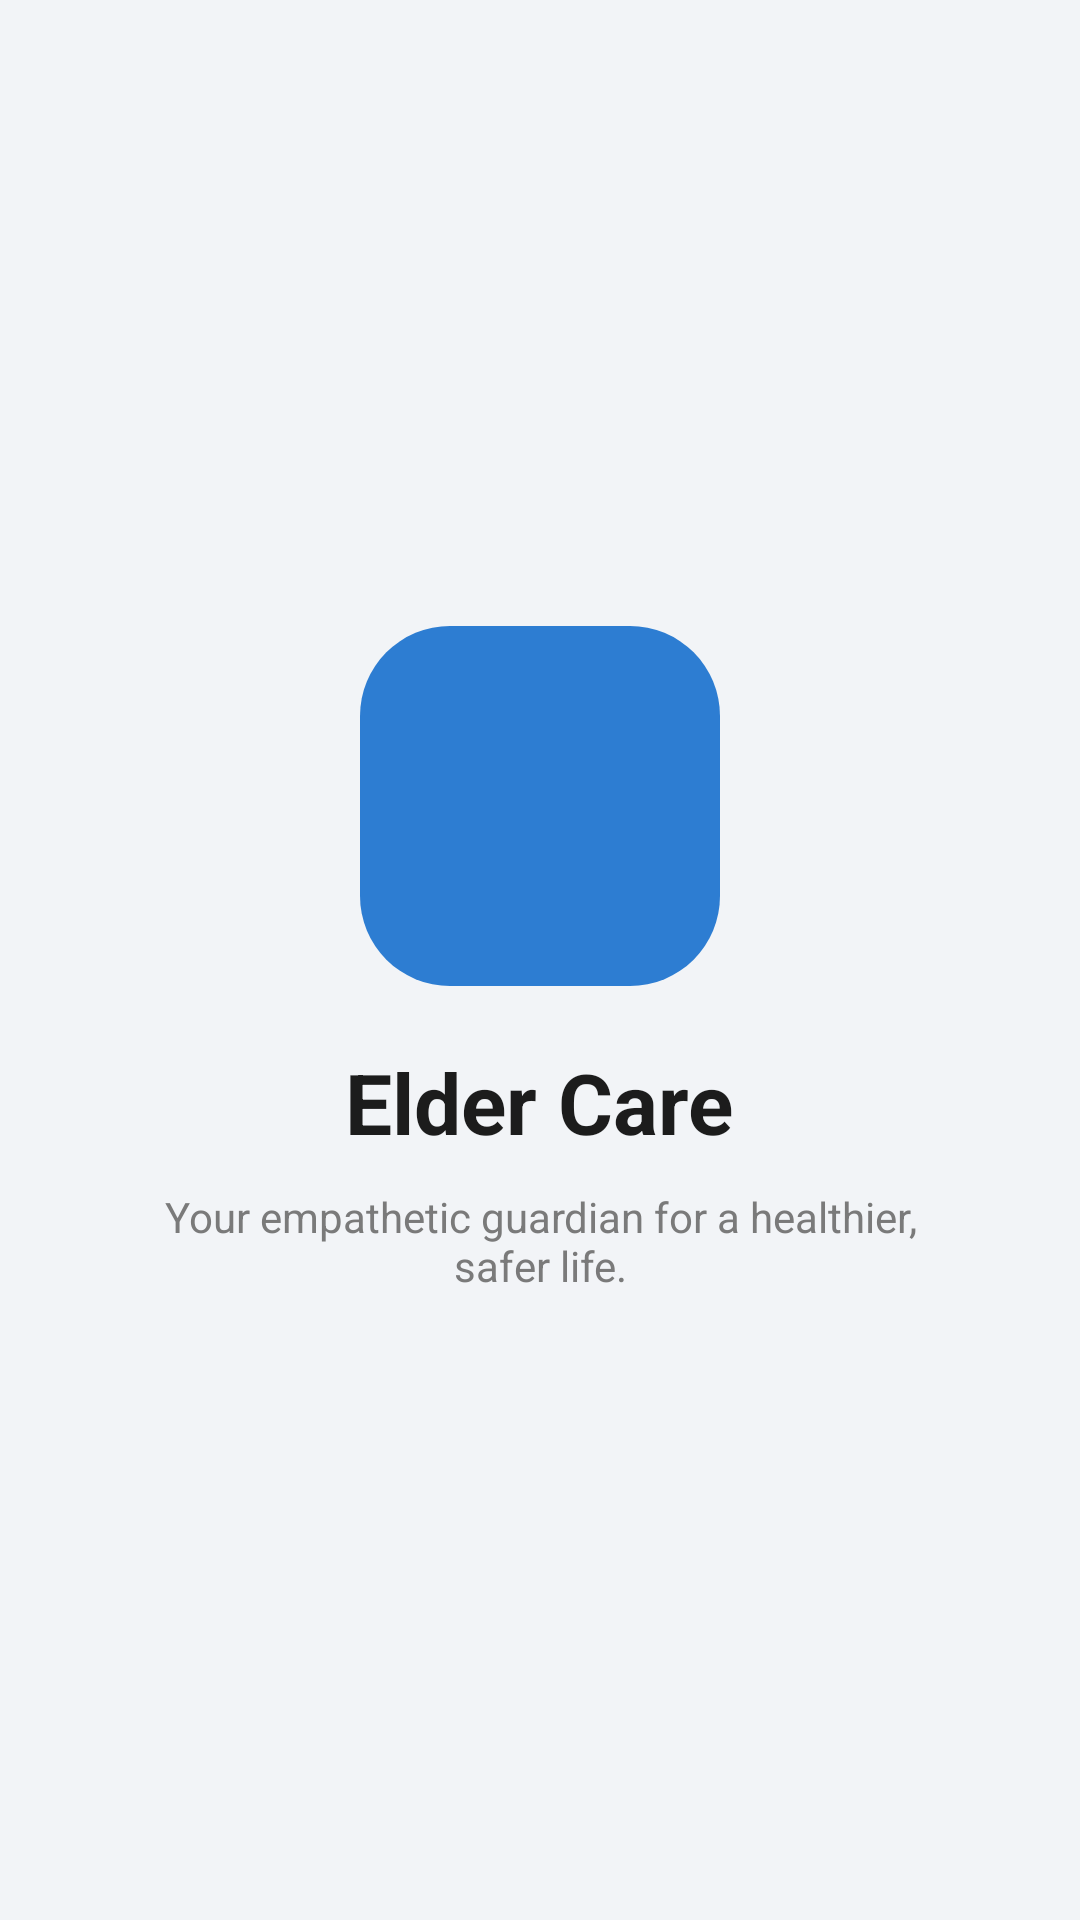

Android layout source for this screen:
<!-- AndroidManifest.xml: application theme Theme.ElderCare -->
<!-- res/layout/activity_splash.xml -->
<?xml version="1.0" encoding="utf-8"?>
<LinearLayout
    xmlns:android="http://schemas.android.com/apk/res/android"
    android:layout_width="match_parent"
    android:layout_height="match_parent"
    android:orientation="vertical"
    android:gravity="center"
    android:background="#F2F4F7">

    
    <ImageView
        android:id="@+id/imgLogo"
        android:layout_width="120dp"
        android:layout_height="120dp"
        android:src="@drawable/applogo"
        android:background="@drawable/bg_circle"
        android:padding="20dp"/>

    
    <TextView
        android:id="@+id/txtTitle"
        android:layout_width="wrap_content"
        android:layout_height="wrap_content"
        android:text="Elder Care"
        android:textSize="28sp"
        android:textStyle="bold"
        android:textColor="#1C1C1C"
        android:layout_marginTop="20dp"/>

    
    <TextView
        android:id="@+id/txtSubtitle"
        android:layout_width="wrap_content"
        android:layout_height="wrap_content"
        android:text="Your empathetic guardian for a healthier, safer life."
        android:textSize="14sp"
        android:textColor="#7A7A7A"
        android:textAlignment="center"
        android:paddingHorizontal="40dp"
        android:layout_marginTop="10dp"/>


    </LinearLayout>
<!-- resources referenced by this layout -->
<resources>
  <!-- drawable bg_circle (drawable) -->
  <shape xmlns:android="http://schemas.android.com/apk/res/android">
      <solid android:color="#2D7DD2"/>
      <corners android:radius="30dp"/>
  </shape>
  <style name="Theme.ElderCare" parent="Base.Theme.ElderCare" />
  <style name="Base.Theme.ElderCare" parent="Theme.Material3.DayNight.NoActionBar">
  
      </style>
</resources>
